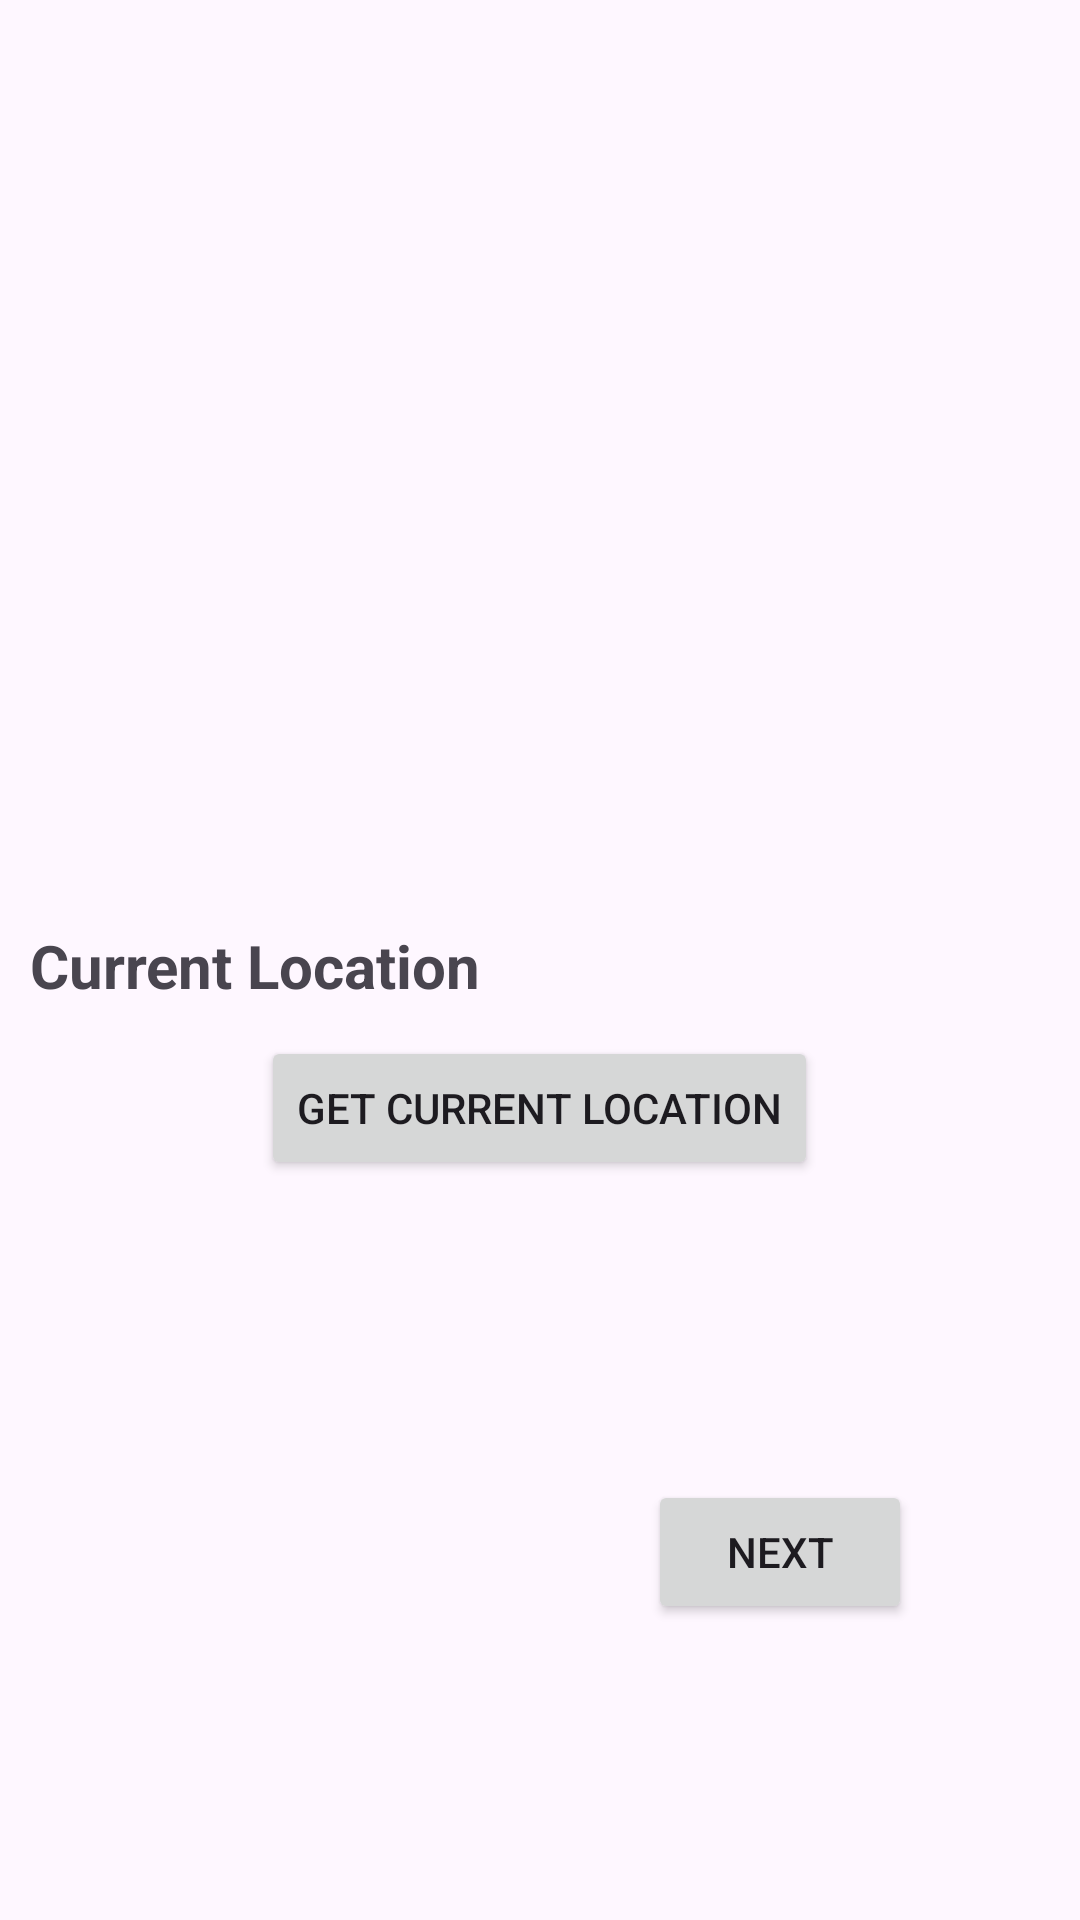

Write the Android layout XML for this screen, with the resource values it uses.
<!-- AndroidManifest.xml: application theme Theme.W24_3175_G7_OnRoadSavior -->
<!-- res/layout/fragment_current_location.xml -->
<?xml version="1.0" encoding="utf-8"?>
<FrameLayout xmlns:android="http://schemas.android.com/apk/res/android"
    xmlns:tools="http://schemas.android.com/tools"
    android:layout_width="match_parent"
    android:layout_height="match_parent"
    tools:context=".CurrentLocationFragment">

    <LinearLayout
        android:layout_width="match_parent"
        android:layout_height="match_parent"
        android:orientation="vertical"
        android:layout_gravity="center"
        android:gravity="center">

        <ImageView
            android:id="@+id/imageViewCurrentLocation"
            android:layout_width="200dp"
            android:layout_height="200dp"
            tools:srcCompat="@drawable/currentplace" />

        <TextView
            android:id="@+id/textViewCurrentLocationId"
            android:layout_width="match_parent"
            android:layout_height="wrap_content"
            android:layout_margin="10dp"
            android:text="@string/textViewCurrentLocation"
            android:textSize="20sp"
            android:textStyle="bold" />

        <Button
            android:id="@+id/buttonCurrentLocation"
            android:layout_width="wrap_content"
            android:layout_height="wrap_content"
            android:text="@string/buttonGetLocation" />

        <Button
            android:id="@+id/buttonNextCurrentLocation"
            android:layout_width="wrap_content"
            android:layout_height="wrap_content"
            android:layout_marginLeft="80dp"
            android:layout_marginTop="100dp"
            android:text="@string/btnNextCurrentLocation" />
    </LinearLayout>
</FrameLayout>
<!-- resources referenced by this layout -->
<resources>
  <!-- drawable currentplace: jpg bitmap (drawable, 463044 bytes) -->
  <string name="btnNextCurrentLocation">Next</string>
  <string name="buttonGetLocation">Get Current Location</string>
  <string name="textViewCurrentLocation">Current Location</string>
  <style name="Theme.W24_3175_G7_OnRoadSavior" parent="Base.Theme.W24_3175_G7_OnRoadSavior" />
  <style name="Base.Theme.W24_3175_G7_OnRoadSavior" parent="Theme.Material3.DayNight.NoActionBar">
          
          
          <item name="colorPrimary">@color/lavender</item>
          <item name="colorPrimaryVariant">@color/lavender</item>
          <item name="colorOnPrimary">@color/white</item>
          
          <item name="colorSecondary">@color/teal_200</item>
          <item name="colorSecondaryVariant">@color/teal_700</item>
          <item name="colorOnSecondary">@color/black</item>
          
          <item name="android:statusBarColor">?attr/colorPrimaryVariant</item>
      </style>
  <color name="lavender">#8692f7</color>
  <color name="white">#FFFFFFFF</color>
  <color name="teal_200">#FF03DAC5</color>
  <color name="teal_700">#FF018786</color>
  <color name="black">#FF000000</color>
</resources>
